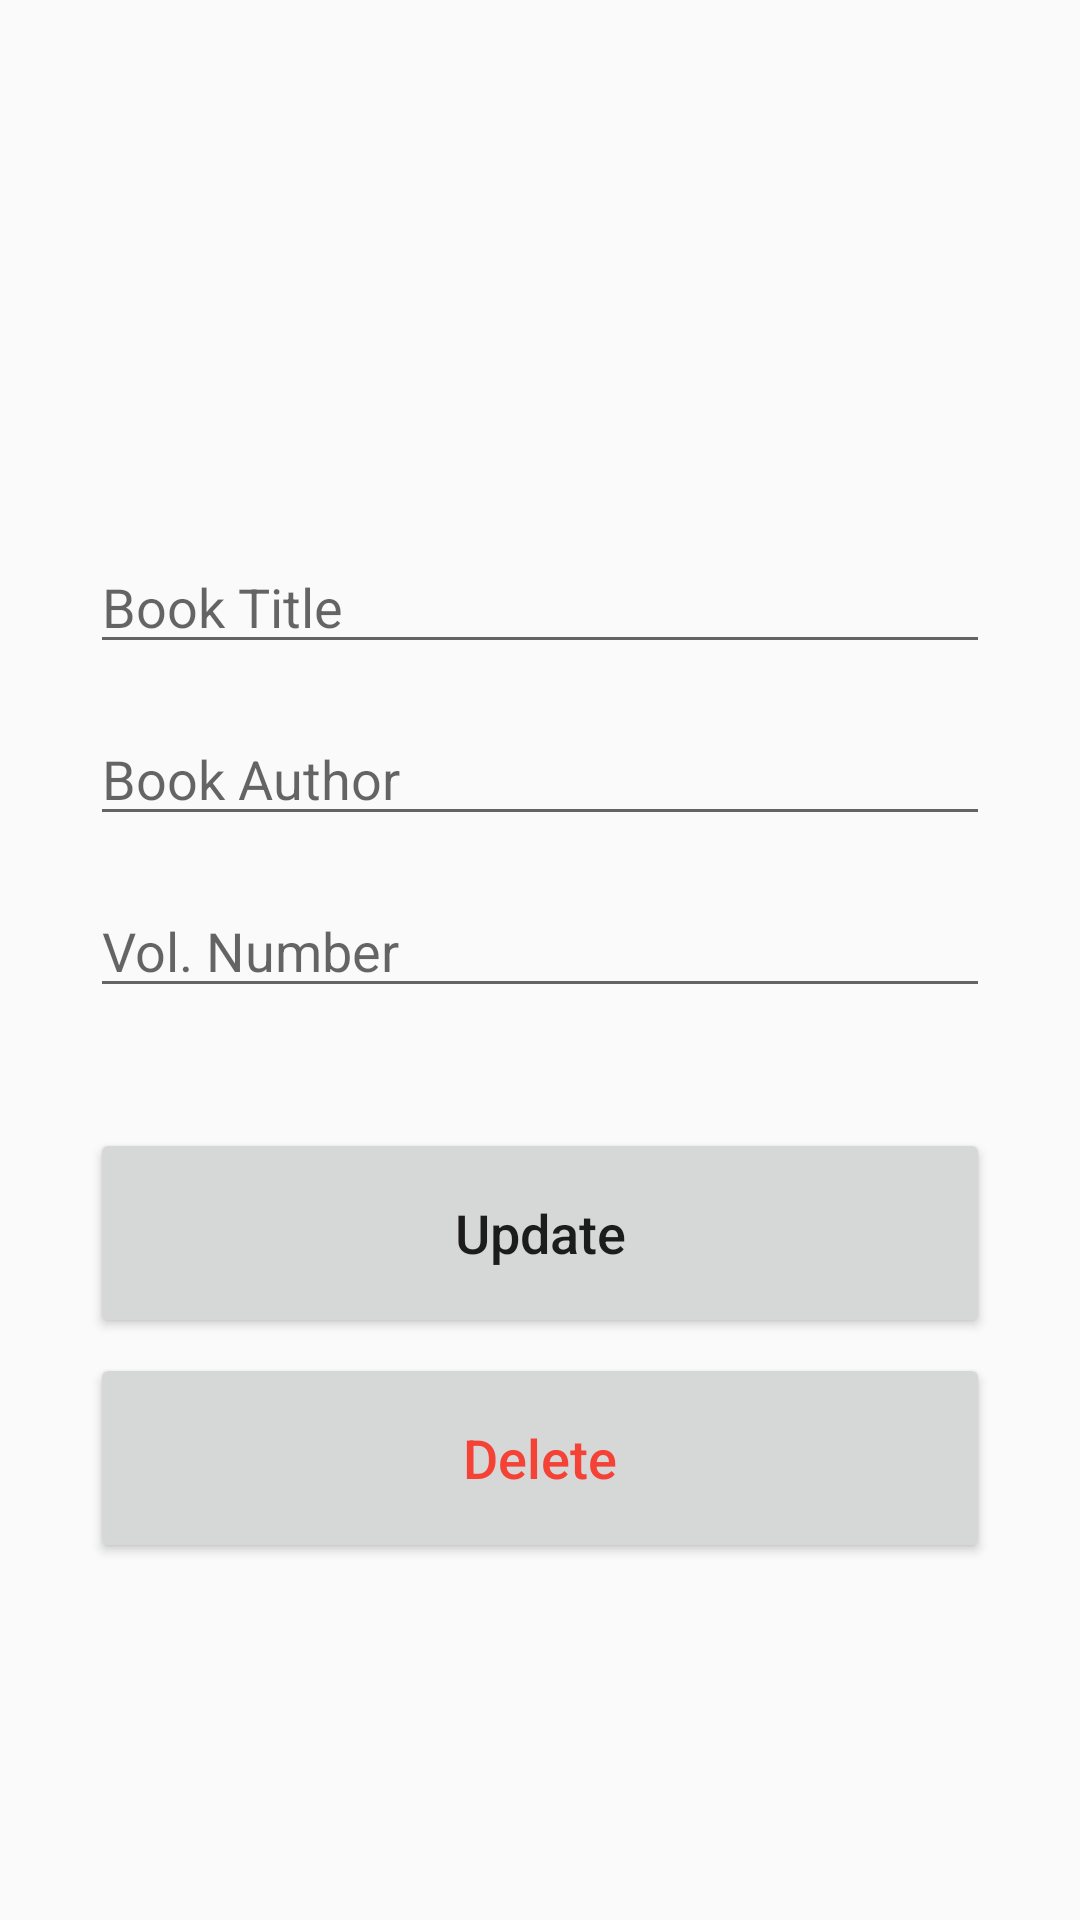

This screen was rendered from an Android layout file. Write that file and the resources it references.
<!-- AndroidManifest.xml: application theme Theme.Books -->
<!-- res/layout/activity_update.xml -->
<?xml version="1.0" encoding="utf-8"?>
<android.support.constraint.ConstraintLayout xmlns:android="http://schemas.android.com/apk/res/android"
    xmlns:app="http://schemas.android.com/apk/res-auto"
    xmlns:tools="http://schemas.android.com/tools"
    android:layout_width="match_parent"
    android:layout_height="match_parent"
    tools:context=".UpdateActivity"
    android:padding="30dp">

    <EditText
        android:id="@+id/title_update"
        android:layout_width="match_parent"
        android:layout_height="wrap_content"
        android:layout_marginTop="150dp"
        android:ems="10"
        android:hint="Book Title"
        android:inputType="textPersonName"
        app:layout_constraintEnd_toEndOf="parent"
        app:layout_constraintStart_toStartOf="parent"
        app:layout_constraintTop_toTopOf="parent"
        tools:ignore="TouchTargetSizeCheck" />

    <EditText
        android:id="@+id/author_update"
        android:layout_width="match_parent"
        android:layout_height="wrap_content"
        android:layout_marginTop="16dp"
        android:ems="10"
        android:hint="Book Author"
        android:inputType="textPersonName"
        app:layout_constraintEnd_toEndOf="parent"
        app:layout_constraintStart_toStartOf="parent"
        app:layout_constraintTop_toBottomOf="@+id/title_update"
        tools:ignore="TouchTargetSizeCheck" />

    <EditText
        android:id="@+id/pages_update"
        android:layout_width="match_parent"
        android:layout_height="wrap_content"
        android:layout_marginTop="16dp"
        android:ems="10"
        android:hint="Vol. Number"
        android:inputType="textPersonName"
        app:layout_constraintEnd_toEndOf="parent"
        app:layout_constraintStart_toStartOf="parent"
        app:layout_constraintTop_toBottomOf="@+id/author_update"
        tools:ignore="TouchTargetSizeCheck" />

    <Button
        android:id="@+id/update_button"
        android:layout_width="match_parent"
        android:layout_height="70dp"
        android:layout_marginTop="40dp"
        android:text="Update"
        android:textSize="18dp"
        android:textAllCaps="false"
        app:layout_constraintTop_toBottomOf="@+id/pages_update"
        tools:layout_editor_absoluteX="159dp" />

    <Button
        android:id="@+id/delete_button"
        android:layout_width="match_parent"
        android:layout_height="70dp"
        android:layout_marginTop="5dp"
        android:text="Delete"
        android:textAllCaps="false"
        android:textColor="@color/red"
        android:textSize="18dp"
        app:layout_constraintTop_toBottomOf="@+id/update_button"
        tools:layout_editor_absoluteX="30dp" />
</android.support.constraint.ConstraintLayout>
<!-- resources referenced by this layout -->
<resources>
  <color name="red">#F44336</color>
  <style name="Theme.Books" parent="Theme.AppCompat.Light.DarkActionBar">
          
          <item name="colorPrimary">@color/purple_500</item>
          <item name="colorPrimaryDark">@color/purple_700</item>
          <item name="colorAccent">@color/teal_200</item>
          
      </style>
  <color name="purple_500">#000000</color>
  <color name="purple_700">#000000</color>
  <color name="teal_200">#FF03DAC5</color>
</resources>
